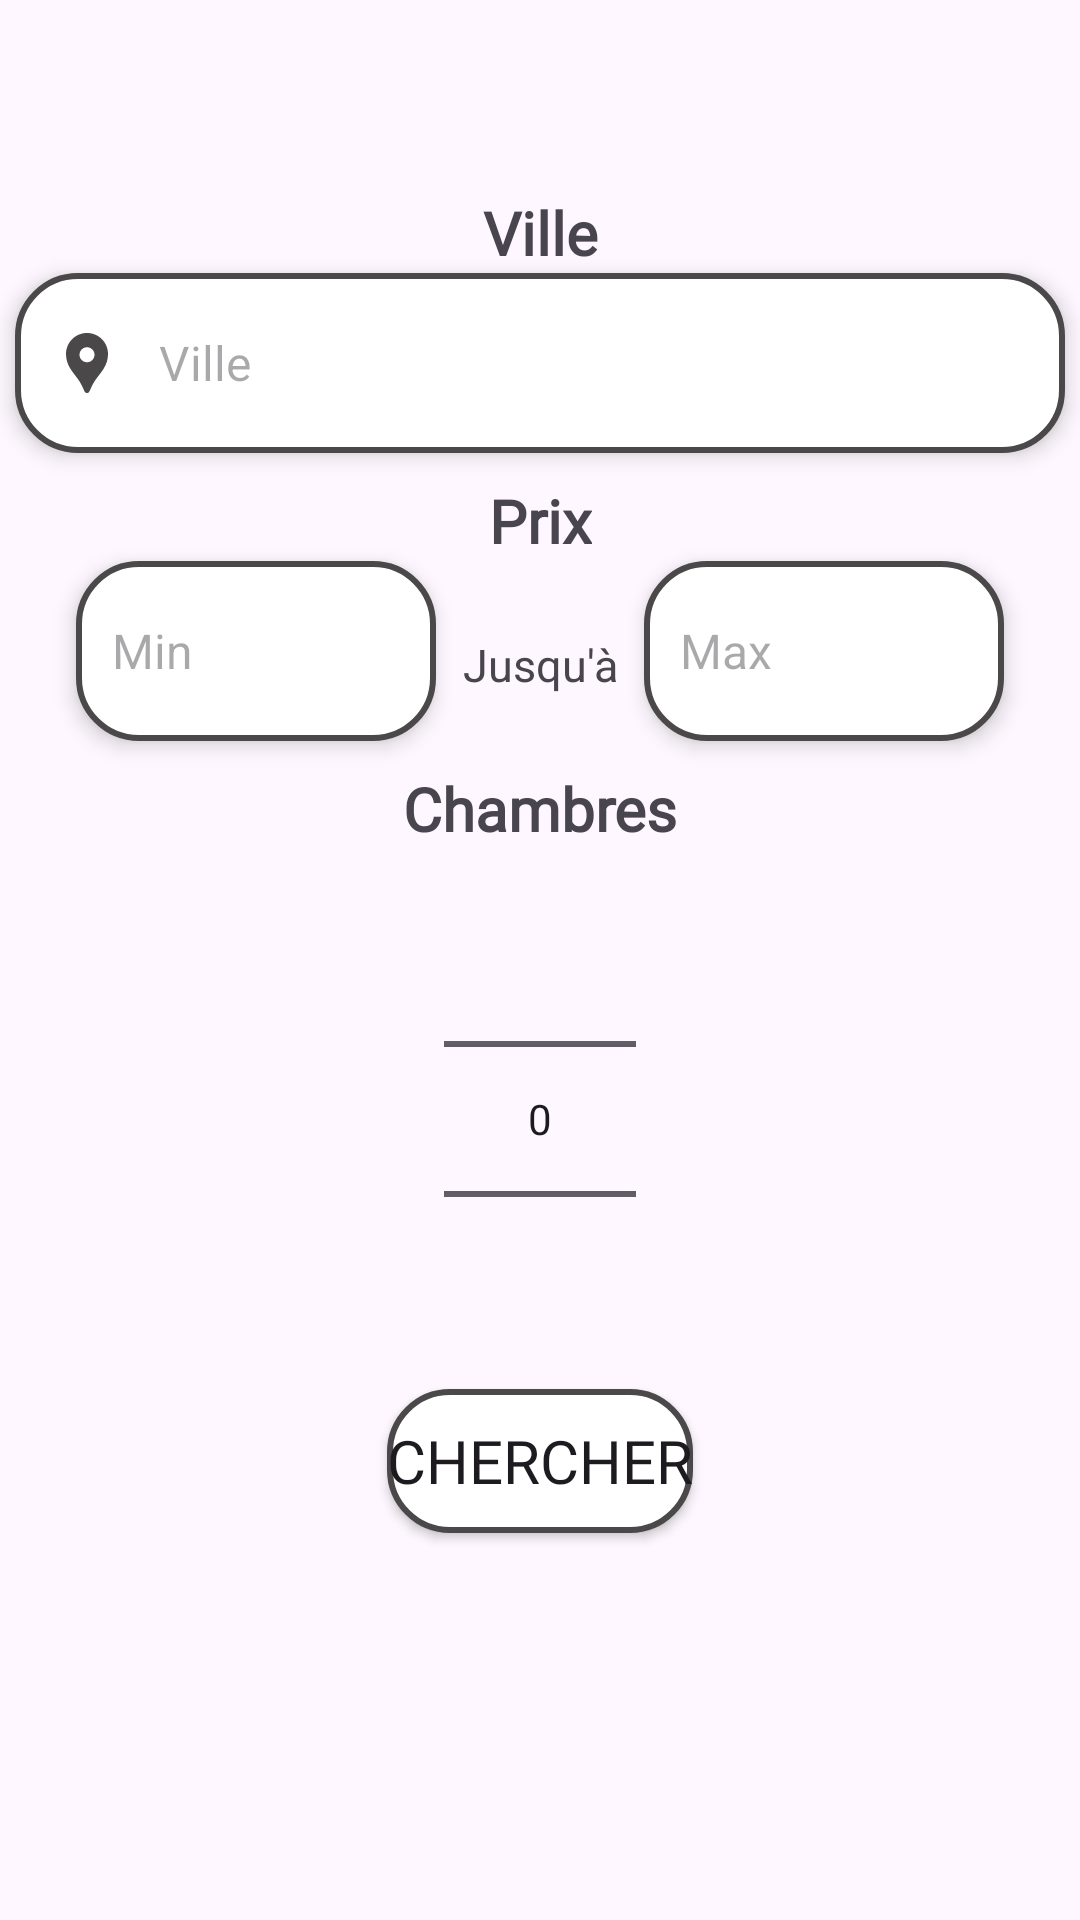

Produce the Android XML layout that renders to this screen, including the resource entries it uses.
<!-- AndroidManifest.xml: application theme Theme.RentHome -->
<!-- res/layout/fragment_home.xml -->
<?xml version="1.0" encoding="utf-8"?>
<androidx.constraintlayout.widget.ConstraintLayout
    xmlns:android="http://schemas.android.com/apk/res/android"
    xmlns:app="http://schemas.android.com/apk/res-auto"
    xmlns:tools="http://schemas.android.com/tools"
    android:layout_width="match_parent"
    android:layout_height="match_parent"
    tools:context=".AccountFragment">

    <androidx.constraintlayout.widget.Guideline
        android:id="@+id/line1"
        app:layout_constraintGuide_percent="0.1"
        android:orientation="horizontal"
         android:layout_height="wrap_content"
         android:layout_width="wrap_content"/>

    <androidx.constraintlayout.widget.Guideline
        android:id="@+id/line2"
        app:layout_constraintGuide_percent="0.07"
        android:orientation="vertical"
        android:layout_height="wrap_content"
        android:layout_width="wrap_content"/>

    <androidx.constraintlayout.widget.Guideline
        android:id="@+id/line3"
        app:layout_constraintGuide_percent="0.93"
        android:orientation="vertical"
        android:layout_height="wrap_content"
        android:layout_width="wrap_content"/>


    <androidx.constraintlayout.widget.Guideline
        android:id="@+id/line4"
        app:layout_constraintGuide_percent="0.25"
        android:orientation="horizontal"
        android:layout_height="wrap_content"
        android:layout_width="wrap_content"/>

    <androidx.constraintlayout.widget.Guideline
        android:id="@+id/line5"
        app:layout_constraintGuide_percent="0.4"
        android:orientation="horizontal"
        android:layout_height="wrap_content"
        android:layout_width="wrap_content"/>

    <TextView
        android:id="@+id/textViewVille"
        android:layout_width="wrap_content"
        android:layout_height="wrap_content"
        android:layout_gravity="center_horizontal"
        android:fontFamily="@font/font2"
        android:text="Ville"
        android:textSize="20sp"
        android:textStyle="bold"
        app:layout_constraintEnd_toEndOf="@+id/line3"
        app:layout_constraintStart_toStartOf="@id/line2"
        app:layout_constraintTop_toBottomOf="@+id/line1" />

    <EditText
        android:id="@+id/ville"
        android:layout_width="350dp"
        android:layout_height="60dp"
        android:layout_gravity="center_horizontal"
        android:background="@drawable/ville_design"
        android:drawableStart="@drawable/custom_ville"
        android:drawablePadding="12dp"
        android:elevation="4dp"
        android:hint="Ville"
        android:padding="12dp"
        android:textSize="16sp"
        app:layout_constraintEnd_toStartOf="@+id/line3"
        app:layout_constraintStart_toStartOf="@+id/line2"
        app:layout_constraintTop_toBottomOf="@+id/textViewVille" />

    <TextView
        android:id="@+id/textViewPrix"
        android:layout_width="wrap_content"
        android:layout_height="wrap_content"
        android:layout_gravity="center_horizontal"
        android:fontFamily="@font/font2"
        android:text="Prix"
        android:textSize="20sp"
        android:textStyle="bold"
        app:layout_constraintEnd_toEndOf="parent"
        app:layout_constraintStart_toStartOf="parent"
        app:layout_constraintTop_toTopOf="@+id/line4" />

    <EditText
        android:id="@+id/textViewMin"
        android:layout_width="120dp"
        android:layout_height="60dp"
        android:background="@drawable/ville_design"
        android:drawablePadding="12dp"
        android:elevation="4dp"
        android:hint="Min"
        android:inputType="number"
        android:padding="12dp"
        android:textSize="16sp"
        app:layout_constraintStart_toStartOf="@+id/line2"
        app:layout_constraintTop_toBottomOf="@+id/textViewPrix" />

    <TextView
        android:id="@+id/textViewBetween"
        android:layout_width="wrap_content"
        android:layout_height="wrap_content"
        android:layout_gravity="center_horizontal"
        android:text="Jusqu'à"
        android:textSize="15sp"
        app:layout_constraintBottom_toTopOf="@+id/line5"
        app:layout_constraintEnd_toStartOf="@+id/textViewMAx"
        app:layout_constraintStart_toEndOf="@+id/textViewMin"
        app:layout_constraintTop_toBottomOf="@+id/textViewPrix" />

    <EditText
        android:id="@+id/textViewMAx"
        android:layout_width="120dp"
        android:layout_height="60dp"
        android:background="@drawable/ville_design"
        android:drawablePadding="12dp"
        android:elevation="4dp"
        android:hint="Max"
        android:inputType="number"
        android:padding="12dp"
        android:textSize="16sp"
        app:layout_constraintEnd_toEndOf="@+id/line3"
        app:layout_constraintTop_toBottomOf="@+id/textViewPrix" />

    <TextView
        android:id="@+id/textViewRooms"
        android:layout_width="wrap_content"
        android:layout_height="wrap_content"
        android:layout_gravity="center_horizontal"
        android:fontFamily="@font/font2"
        android:text="Chambres"
        android:textSize="20sp"
        android:textStyle="bold"
        app:layout_constraintEnd_toStartOf="@+id/line3"
        app:layout_constraintStart_toStartOf="@+id/line2"
        app:layout_constraintTop_toTopOf="@+id/line5" />


    <NumberPicker
        android:id="@+id/numberPicker"
        android:layout_width="wrap_content"
        android:layout_height="wrap_content"
        android:layout_gravity="center_horizontal"
        app:layout_constraintEnd_toStartOf="@+id/line3"
        app:layout_constraintStart_toStartOf="@+id/line2"
        app:layout_constraintTop_toBottomOf="@+id/textViewRooms" />

    <Button
        android:id="@+id/searchButton"
        android:layout_width="wrap_content"
        android:layout_height="wrap_content"
        android:layout_gravity="center_horizontal"
        android:background="@drawable/ville_design"
        android:fontFamily="@font/font2"
        android:text="Chercher"
        android:textSize="20sp"
        app:layout_constraintEnd_toStartOf="@+id/line3"
        app:layout_constraintStart_toStartOf="@+id/line2"
        app:layout_constraintTop_toBottomOf="@+id/numberPicker" />

    <TextView
        android:id="@+id/VilleError"
        android:layout_width="wrap_content"
        android:layout_height="wrap_content"
        android:text=""
        android:textColor="#FF0000"
        app:layout_constraintEnd_toStartOf="@+id/line3"
        app:layout_constraintStart_toStartOf="@+id/line2"
        app:layout_constraintTop_toBottomOf="@+id/ville" />


</androidx.constraintlayout.widget.ConstraintLayout>
<!-- resources referenced by this layout -->
<resources>
  <!-- drawable custom_ville (drawable) -->
  <?xml version="1.0" encoding="utf-8"?>
  <selector xmlns:android="http://schemas.android.com/apk/res/android">
      <item android:state_focused="false" android:drawable="@drawable/ville_nf"/>
  
      <item android:state_focused="true" android:drawable="@drawable/ville"/>
  
  
  </selector>
  <!-- drawable ville_design (drawable) -->
  <?xml version="1.0" encoding="utf-8"?>
  <selector xmlns:android="http://schemas.android.com/apk/res/android">
      <item android:state_enabled="true" android:state_focused="true">
          <shape android:shape="rectangle">
              <solid android:color="@color/white"/>
              <corners android:radius="20dp"/>
              <stroke android:color="@color/MainColor" android:width="2dp"/>
          </shape>
      </item>
  
      <item android:state_enabled="true">
          <shape android:shape="rectangle">
              <solid android:color="@color/white"/>
              <corners android:radius="20dp"/>
              <stroke android:color="#4A4848" android:width="2dp"/>
          </shape>
      </item>
  </selector>
  <style name="Theme.RentHome" parent="Base.Theme.RentHome" />
  <!-- drawable ville_nf (drawable) -->
  <vector android:height="24dp" android:tint="#4A4848"
      android:viewportHeight="24" android:viewportWidth="24"
      android:width="24dp" xmlns:android="http://schemas.android.com/apk/res/android">
      <path android:fillColor="#17C6E3" android:pathData="M12,2L12,2C8.13,2 5,5.13 5,9c0,1.74 0.5,3.37 1.41,4.84c0.95,1.54 2.2,2.86 3.16,4.4c0.47,0.75 0.81,1.45 1.17,2.26C11,21.05 11.21,22 12,22h0c0.79,0 1,-0.95 1.25,-1.5c0.37,-0.81 0.7,-1.51 1.17,-2.26c0.96,-1.53 2.21,-2.85 3.16,-4.4C18.5,12.37 19,10.74 19,9C19,5.13 15.87,2 12,2zM12,11.75c-1.38,0 -2.5,-1.12 -2.5,-2.5s1.12,-2.5 2.5,-2.5s2.5,1.12 2.5,2.5S13.38,11.75 12,11.75z"/>
  </vector>
  <!-- drawable ville (drawable) -->
  <vector android:height="24dp" android:tint="#17C6E3"
      android:viewportHeight="24" android:viewportWidth="24"
      android:width="24dp" xmlns:android="http://schemas.android.com/apk/res/android">
      <path android:fillColor="#17C6E3" android:pathData="M12,2L12,2C8.13,2 5,5.13 5,9c0,1.74 0.5,3.37 1.41,4.84c0.95,1.54 2.2,2.86 3.16,4.4c0.47,0.75 0.81,1.45 1.17,2.26C11,21.05 11.21,22 12,22h0c0.79,0 1,-0.95 1.25,-1.5c0.37,-0.81 0.7,-1.51 1.17,-2.26c0.96,-1.53 2.21,-2.85 3.16,-4.4C18.5,12.37 19,10.74 19,9C19,5.13 15.87,2 12,2zM12,11.75c-1.38,0 -2.5,-1.12 -2.5,-2.5s1.12,-2.5 2.5,-2.5s2.5,1.12 2.5,2.5S13.38,11.75 12,11.75z"/>
  </vector>
  <color name="white">#FFFFFFFF</color>
  <color name="MainColor">#17C6E3</color>
  <style name="Base.Theme.RentHome" parent="Theme.Material3.DayNight.NoActionBar">
          
          
          
          <item name="android:spinnerStyle">@style/Widget.AppCompat.Spinner</item>
  
      </style>
</resources>
